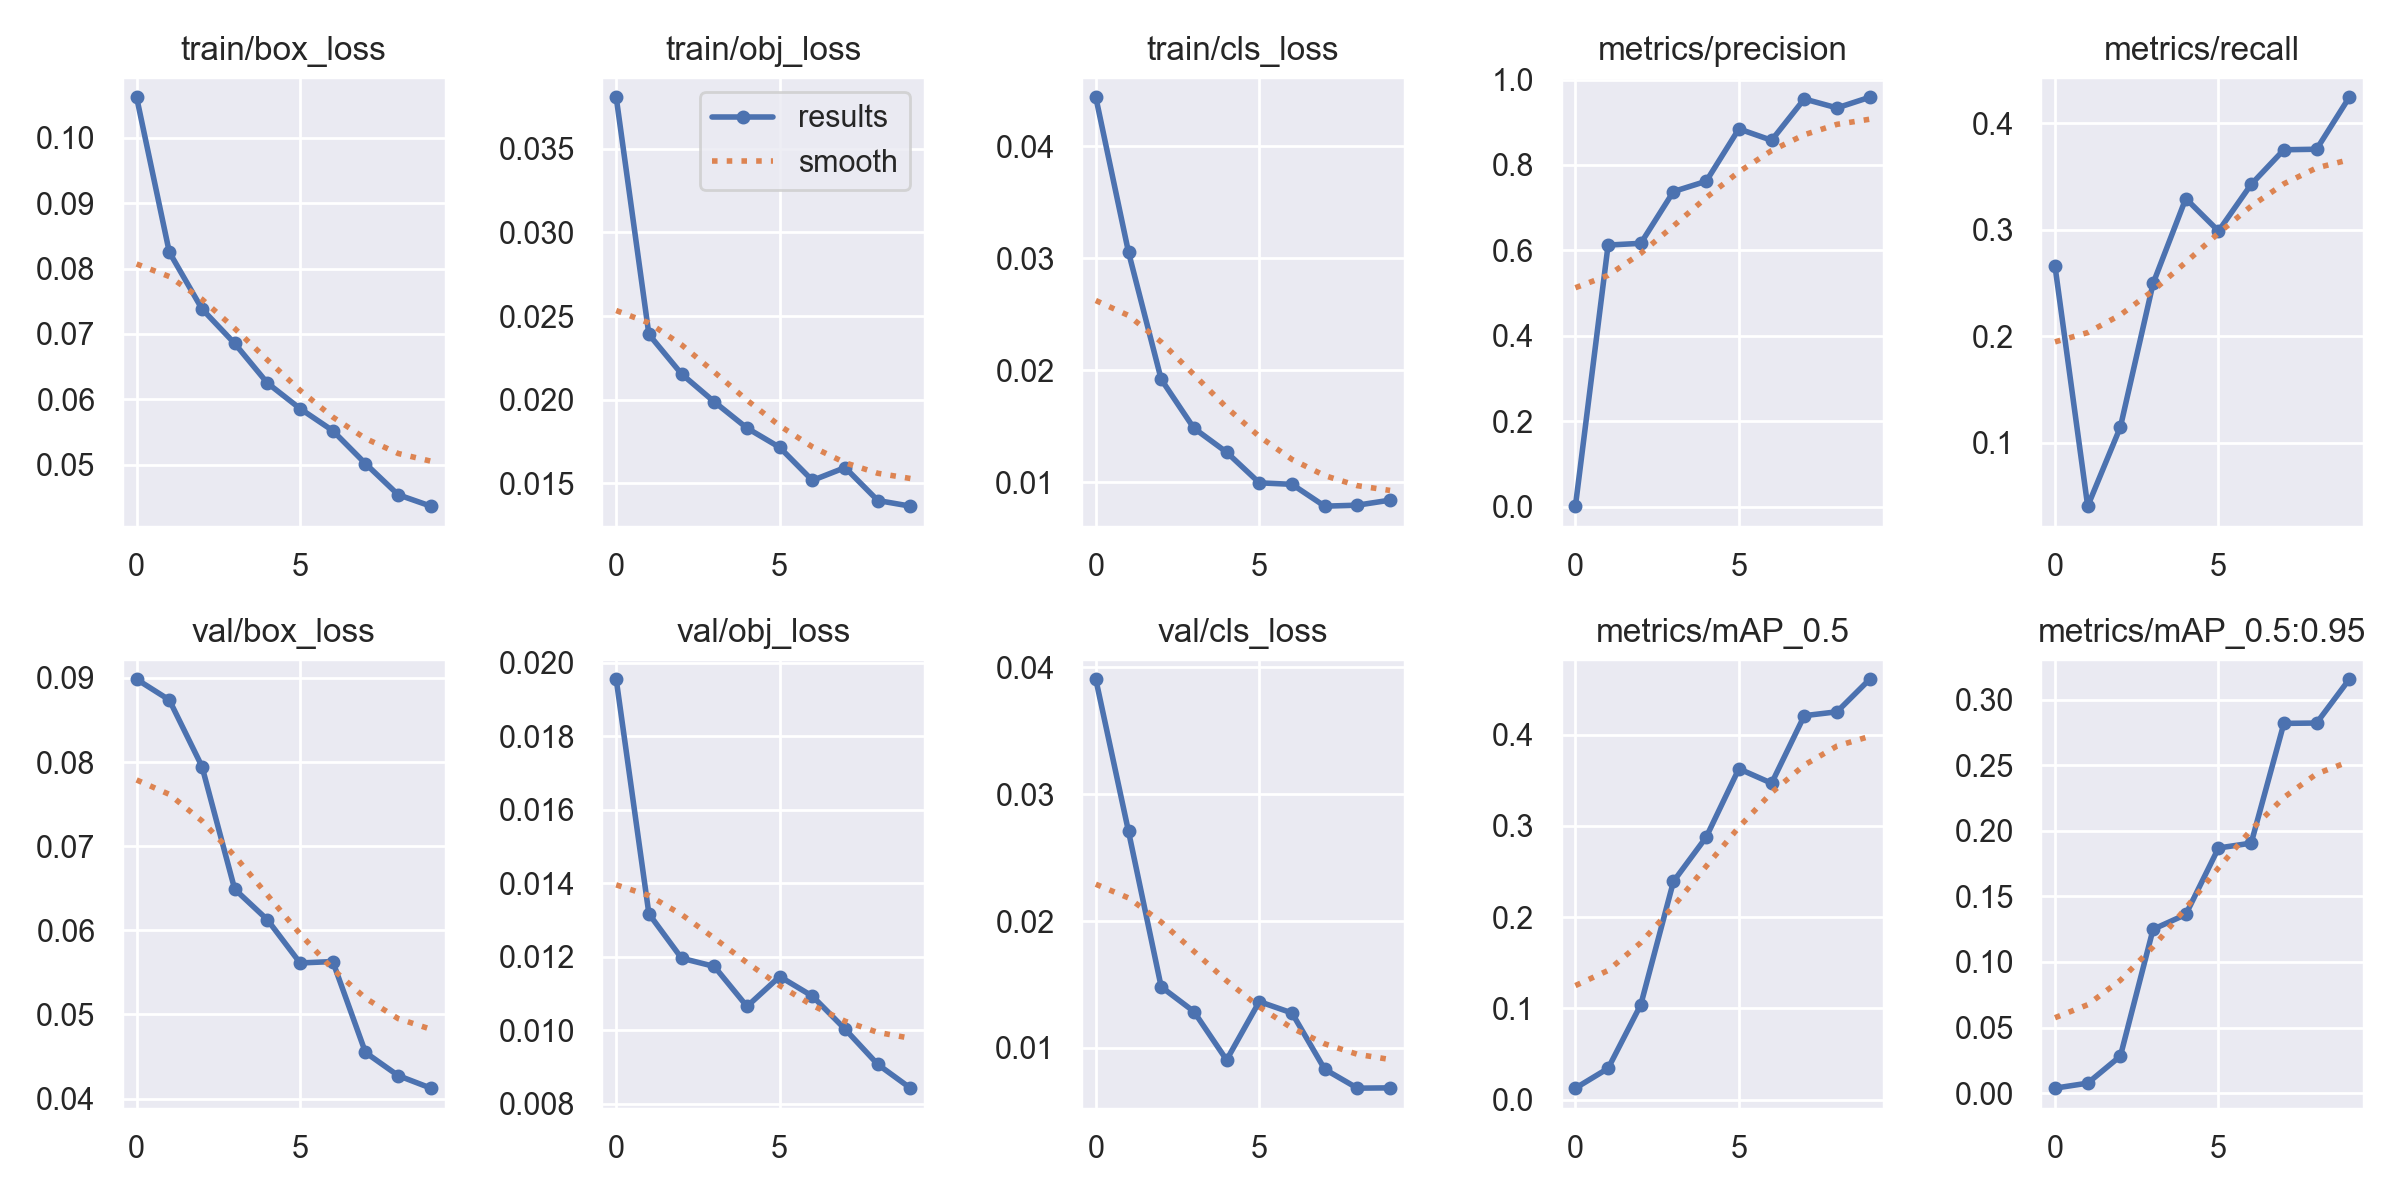

The file beside this chart, header and first rows:
epoch, train/box_loss, train/obj_loss, train/cls_loss, metrics/precision, metrics/recall, metrics/mAP_0.5, metrics/mAP_0.5:0.95, val/box_loss, val/obj_loss, val/cls_loss, x/lr0, x/lr1, x/lr2
0, 0.1062, 0.03807, 0.04437, 0.00127, 0.2658, 0.01257, 0.003748, 0.08984, 0.01955, 0.03905, 0.0721, 0.0031, 0.0031
1, 0.08251, 0.0239, 0.03055, 0.6125, 0.04027, 0.03426, 0.00758, 0.08739, 0.01317, 0.02706, 0.04268, 0.005676, 0.005676
2, 0.07383, 0.02153, 0.0192, 0.6166, 0.1147, 0.104, 0.02822, 0.07947, 0.01196, 0.01481, 0.01262, 0.007619, 0.007619
3, 0.06855, 0.01987, 0.01484, 0.7378, 0.2495, 0.2391, 0.1249, 0.06489, 0.01174, 0.01287, 0.00703, 0.00703, 0.00703
4, 0.06251, 0.0183, 0.01269, 0.7619, 0.3293, 0.2876, 0.1362, 0.06126, 0.01065, 0.009054, 0.00703, 0.00703, 0.00703
5, 0.0586, 0.01715, 0.009959, 0.8845, 0.2987, 0.3625, 0.1869, 0.05613, 0.01146, 0.01365, 0.00604, 0.00604, 0.00604
6, 0.05522, 0.01517, 0.009823, 0.8577, 0.3426, 0.3467, 0.1906, 0.05629, 0.01093, 0.01276, 0.00505, 0.00505, 0.00505
7, 0.05019, 0.01594, 0.007875, 0.9545, 0.3751, 0.4207, 0.282, 0.04548, 0.01003, 0.008324, 0.00406, 0.00406, 0.00406
8, 0.04544, 0.01397, 0.007963, 0.9336, 0.3756, 0.4249, 0.2822, 0.04274, 0.009074, 0.006832, 0.00307, 0.00307, 0.00307
9, 0.04369, 0.01363, 0.008414, 0.9585, 0.4244, 0.4606, 0.3156, 0.04124, 0.008428, 0.006856, 0.00208, 0.00208, 0.00208
